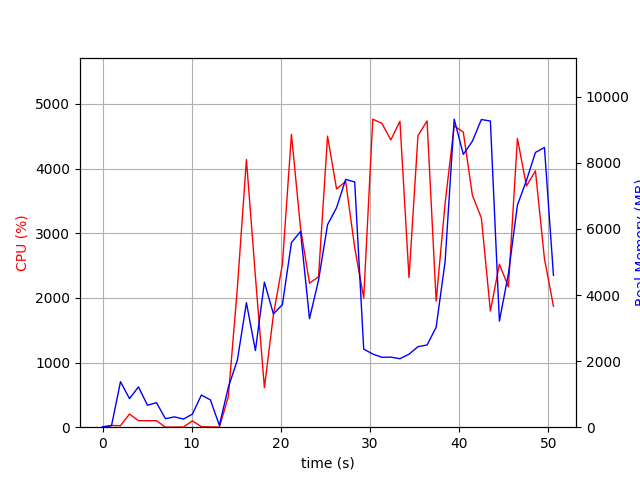

Values plotted in this chart, from the file beside it:
elapsed_time, nproc, cpu, mem_real, mem_virtual
4.076957702636719e-05, 1, 0.0, 12, 3192
1.006, 2, 26.8, 47.87, 154.9
2.014, 9, 23.8, 1377, 5384
3.023, 5, 203.4, 865.3, 3761
4.03, 6, 101.1, 1219, 4402
5.039, 3, 100.2, 664.8, 2876
6.047, 3, 101.2, 742.1, 2988
7.055, 3, 1.0, 257.9, 2326
8.064, 3, 2.0, 312.4, 2378
9.072, 3, 2.0, 245.4, 2336
10.08, 3, 98.2, 394.9, 2480
11.09, 7, 7.9, 973.0, 4137
12.1, 7, 5.0, 826.9, 3974
13.11, 2, 0.0, 55.95, 91.91
14.11, 1, 474.9, 1212, 7192
15.12, 1, 2151, 2028, 7232
16.14, 1, 4139, 3768, 9138
17.15, 1, 2332, 2320, 9194
18.16, 1, 611.1, 4390, 16874
19.17, 1, 1734, 3431, 13354
20.17, 1, 2516, 3705, 20522
21.19, 1, 4529, 5587, 22160
22.21, 1, 3080, 5925, 22240
23.22, 1, 2227, 3285, 24288
24.23, 1, 2326, 4446, 22240
25.24, 1, 4502, 6128, 28762
26.25, 1, 3684, 6645, 28762
27.27, 1, 3801, 7498, 28762
28.29, 1, 2776, 7422, 28762
29.3, 1, 1999, 2362, 26714
30.32, 1, 4763, 2215, 26714
31.33, 1, 4700, 2115, 26714
32.34, 1, 4442, 2121, 26714
33.36, 1, 4731, 2073, 26714
34.38, 1, 2314, 2208, 29786
35.39, 1, 4510, 2438, 31834
36.41, 1, 4737, 2488, 31834
37.42, 1, 1949, 3023, 32858
38.43, 1, 3466, 5016, 32858
39.45, 1, 4661, 9321, 40092
40.47, 1, 4563, 8258, 40112
41.49, 1, 3587, 8656, 40112
42.5, 1, 3235, 9311, 40112
43.51, 1, 1796, 9265, 40112
44.52, 1, 2521, 3211, 42256
45.53, 1, 2170, 4644, 40208
46.54, 1, 4465, 6721, 40436
47.55, 1, 3730, 7468, 40436
48.56, 1, 3965, 8315, 40436
49.57, 1, 2605, 8466, 40436
50.58, 1, 1870, 4595, 44644
